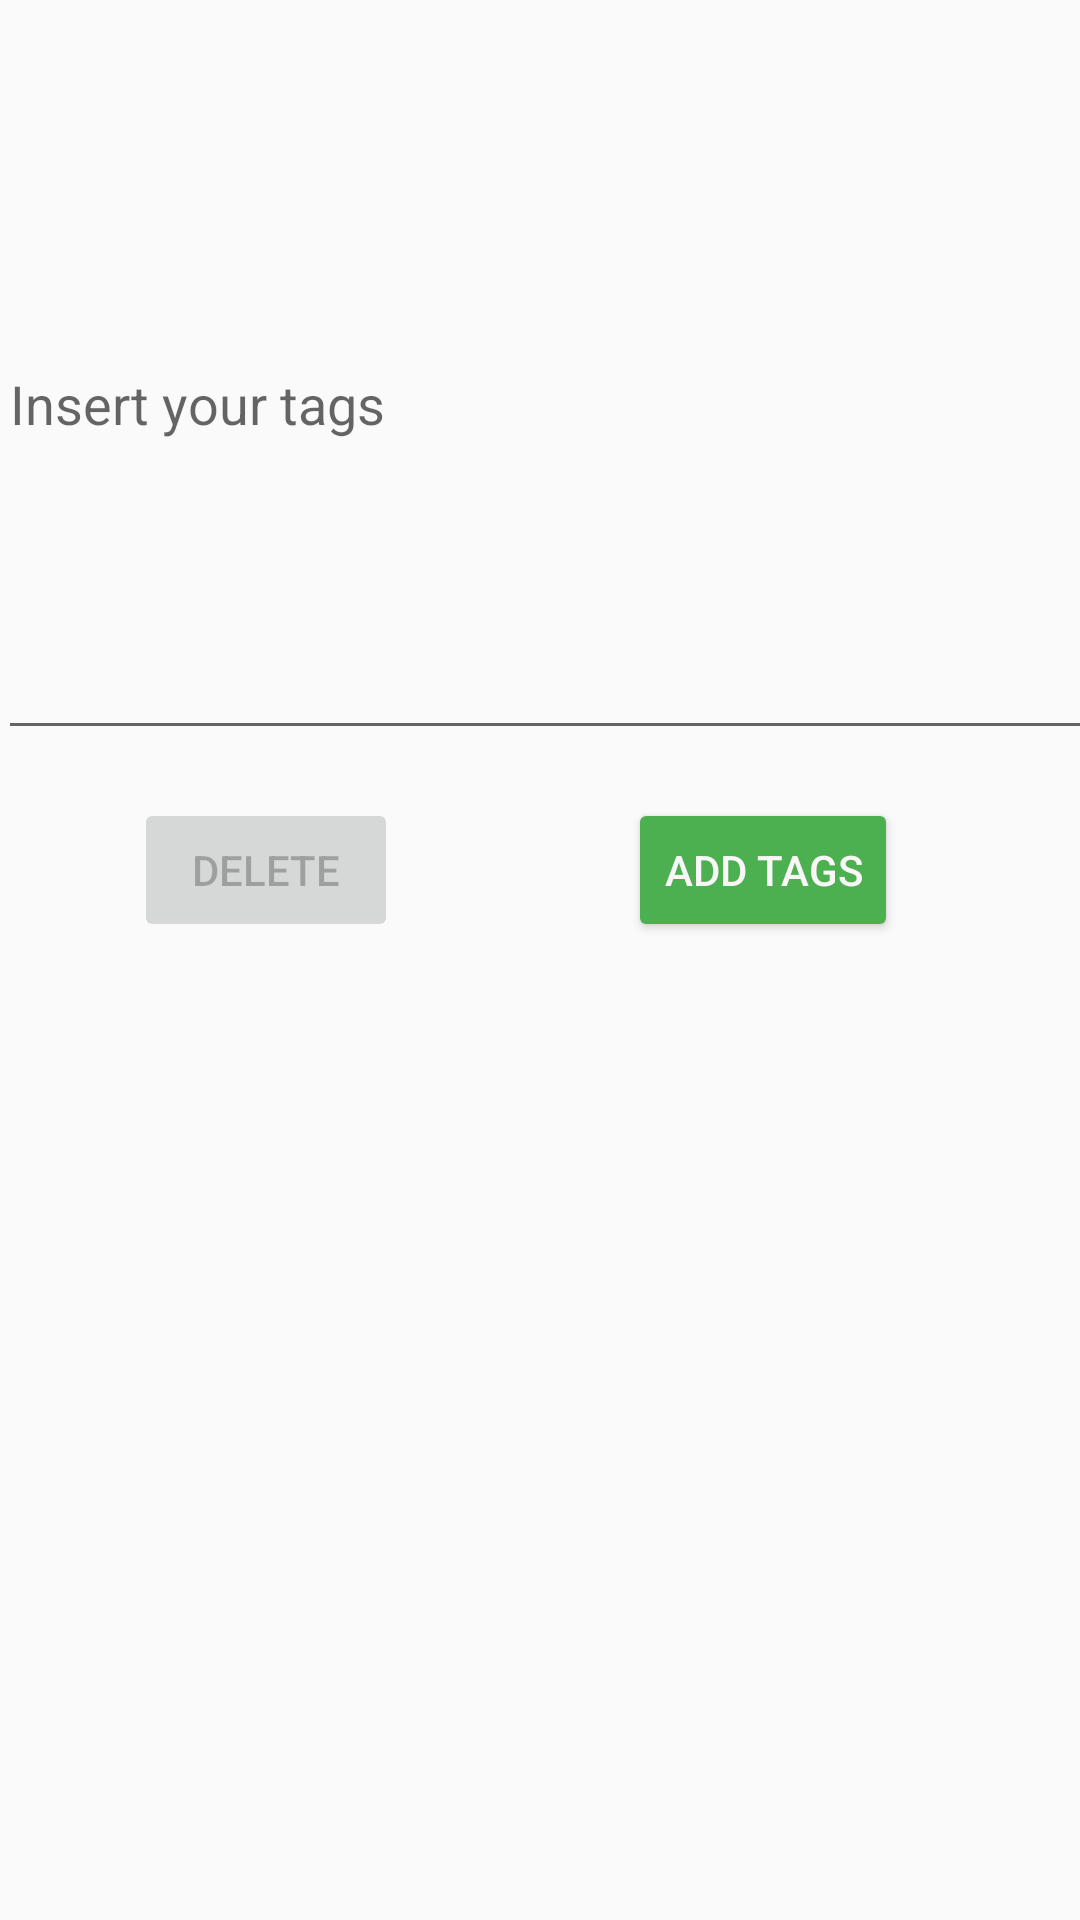

Here is an Android app screen rendered from its layout file. Give the layout XML and the strings, colors and styles it references.
<!-- AndroidManifest.xml: application theme Theme.CopyYourTag -->
<!-- res/layout/activity_add.xml -->
<?xml version="1.0" encoding="utf-8"?>
<android.support.constraint.ConstraintLayout xmlns:android="http://schemas.android.com/apk/res/android"
    xmlns:app="http://schemas.android.com/apk/res-auto"
    xmlns:tools="http://schemas.android.com/tools"
    android:layout_width="match_parent"
    android:layout_height="match_parent"
    tools:context=".AddActivity">

    <EditText
        android:id="@+id/etTags"
        android:layout_width="371dp"
        android:layout_height="234dp"
        android:layout_marginStart="16dp"
        android:layout_marginTop="16dp"
        android:layout_marginEnd="16dp"

        android:ems="10"
        android:hint="Insert your tags"
        app:layout_constraintEnd_toEndOf="parent"
        app:layout_constraintHorizontal_bias="0.4"
        app:layout_constraintStart_toStartOf="parent"
        app:layout_constraintTop_toTopOf="parent" />

    <Button
        android:id="@+id/btAddTags"
        android:layout_width="wrap_content"
        android:layout_height="wrap_content"
        android:layout_marginStart="16dp"
        android:layout_marginTop="16dp"
        android:layout_marginEnd="16dp"
        android:backgroundTint="#4CAF50"
        android:elevation="5dp"
        android:text="@string/add_button"
        android:textColor="#F8F6F6"
        app:layout_constraintEnd_toEndOf="parent"
        app:layout_constraintHorizontal_bias="0.454"
        app:layout_constraintStart_toEndOf="@+id/btDeleteTags"
        app:layout_constraintTop_toBottomOf="@+id/etTags" />

    <Button
        android:id="@+id/btDeleteTags"
        android:layout_width="wrap_content"
        android:layout_height="wrap_content"
        android:layout_marginTop="16dp"
        android:layout_marginEnd="16dp"
        android:clickable="false"
        android:enabled="false"
        android:text="Delete"
        app:layout_constraintEnd_toStartOf="@+id/btAddTags"
        app:layout_constraintStart_toStartOf="parent"
        app:layout_constraintTop_toBottomOf="@+id/etTags" />
</android.support.constraint.ConstraintLayout>
<!-- resources referenced by this layout -->
<resources>
  <string name="add_button">Add Tags</string>
  <style name="Theme.CopyYourTag" parent="Theme.AppCompat.Light.DarkActionBar">
          
          <item name="colorPrimary">@color/purple_500</item>
          <item name="colorPrimaryDark">@color/purple_700</item>
          <item name="colorAccent">@color/teal_200</item>
          
      </style>
  <!-- not gathered from this repository: default colours our renderer supplied (Android Studio template values) -->
  <color name="purple_500">#FF6200EE</color>
  <color name="purple_700">#FF3700B3</color>
  <color name="teal_200">#FF03DAC5</color>
</resources>
